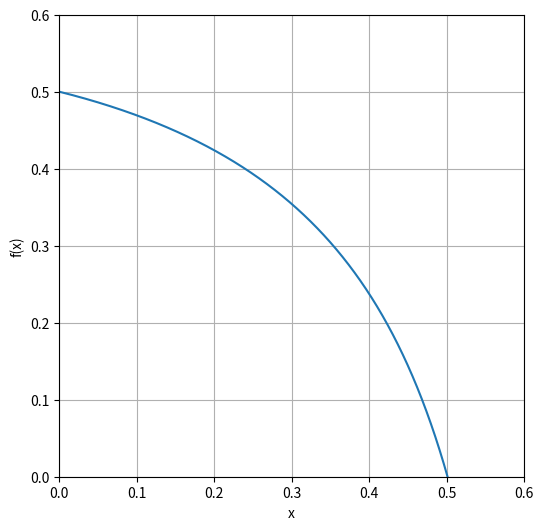

This figure's Python source:
import numpy as np
import matplotlib.pyplot as plt
import re

expr = "(-0.07159072897618168 * (exp(exp((exp(x) - cos(abs(abs(cos((cos((abs((x * x)) / abs(ln(abs(x))))) / sqrt(abs((sin(x) - sin(-0.553527680316907)))))))))))))) + 0.6982138768902053"

def replace_abs(expr):
    while '|' in expr:
        expr = re.sub(r'\|([^|]+)\|', r'abs(\1)', expr)
    return expr

# Preprocess expression
expr = expr.replace("ln", "log")
expr = replace_abs(expr)

safe_namespace = {
    "x": None,
    "sin": np.sin,
    "cos": np.cos,
    "exp": np.exp,
    "log": np.log,
    "sqrt": np.sqrt,
    "abs": np.abs,
    "pi": np.pi,
}

x = np.linspace(0.0001, 1, 20000)
safe_namespace["x"] = x

with np.errstate(all="ignore"):
    y = eval(expr, {"__builtins__": {}}, safe_namespace)

y = np.where(np.isfinite(y), y, np.nan)

plt.figure(figsize=(6, 6))
plt.plot(x, y)

plt.xlabel("x")
plt.ylabel("f(x)")
plt.grid(True)
plt.xlim(-0, 0.6)
plt.ylim(-0, 0.6)
plt.show()
